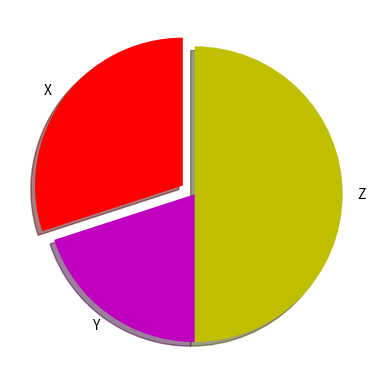

Recreate this plot in Python.
import matplotlib.pyplot as plt

# Definindo variáveis
fatias = [6, 4, 10]
atividades = ['X', 'Y', 'Z']
colunas = ['r', 'm', 'y']

# Criando um gráfico
plt.pie(fatias, labels = atividades, colors = colunas, startangle = 90, shadow = True, explode = (0.1, 0, 0))

plt.show()